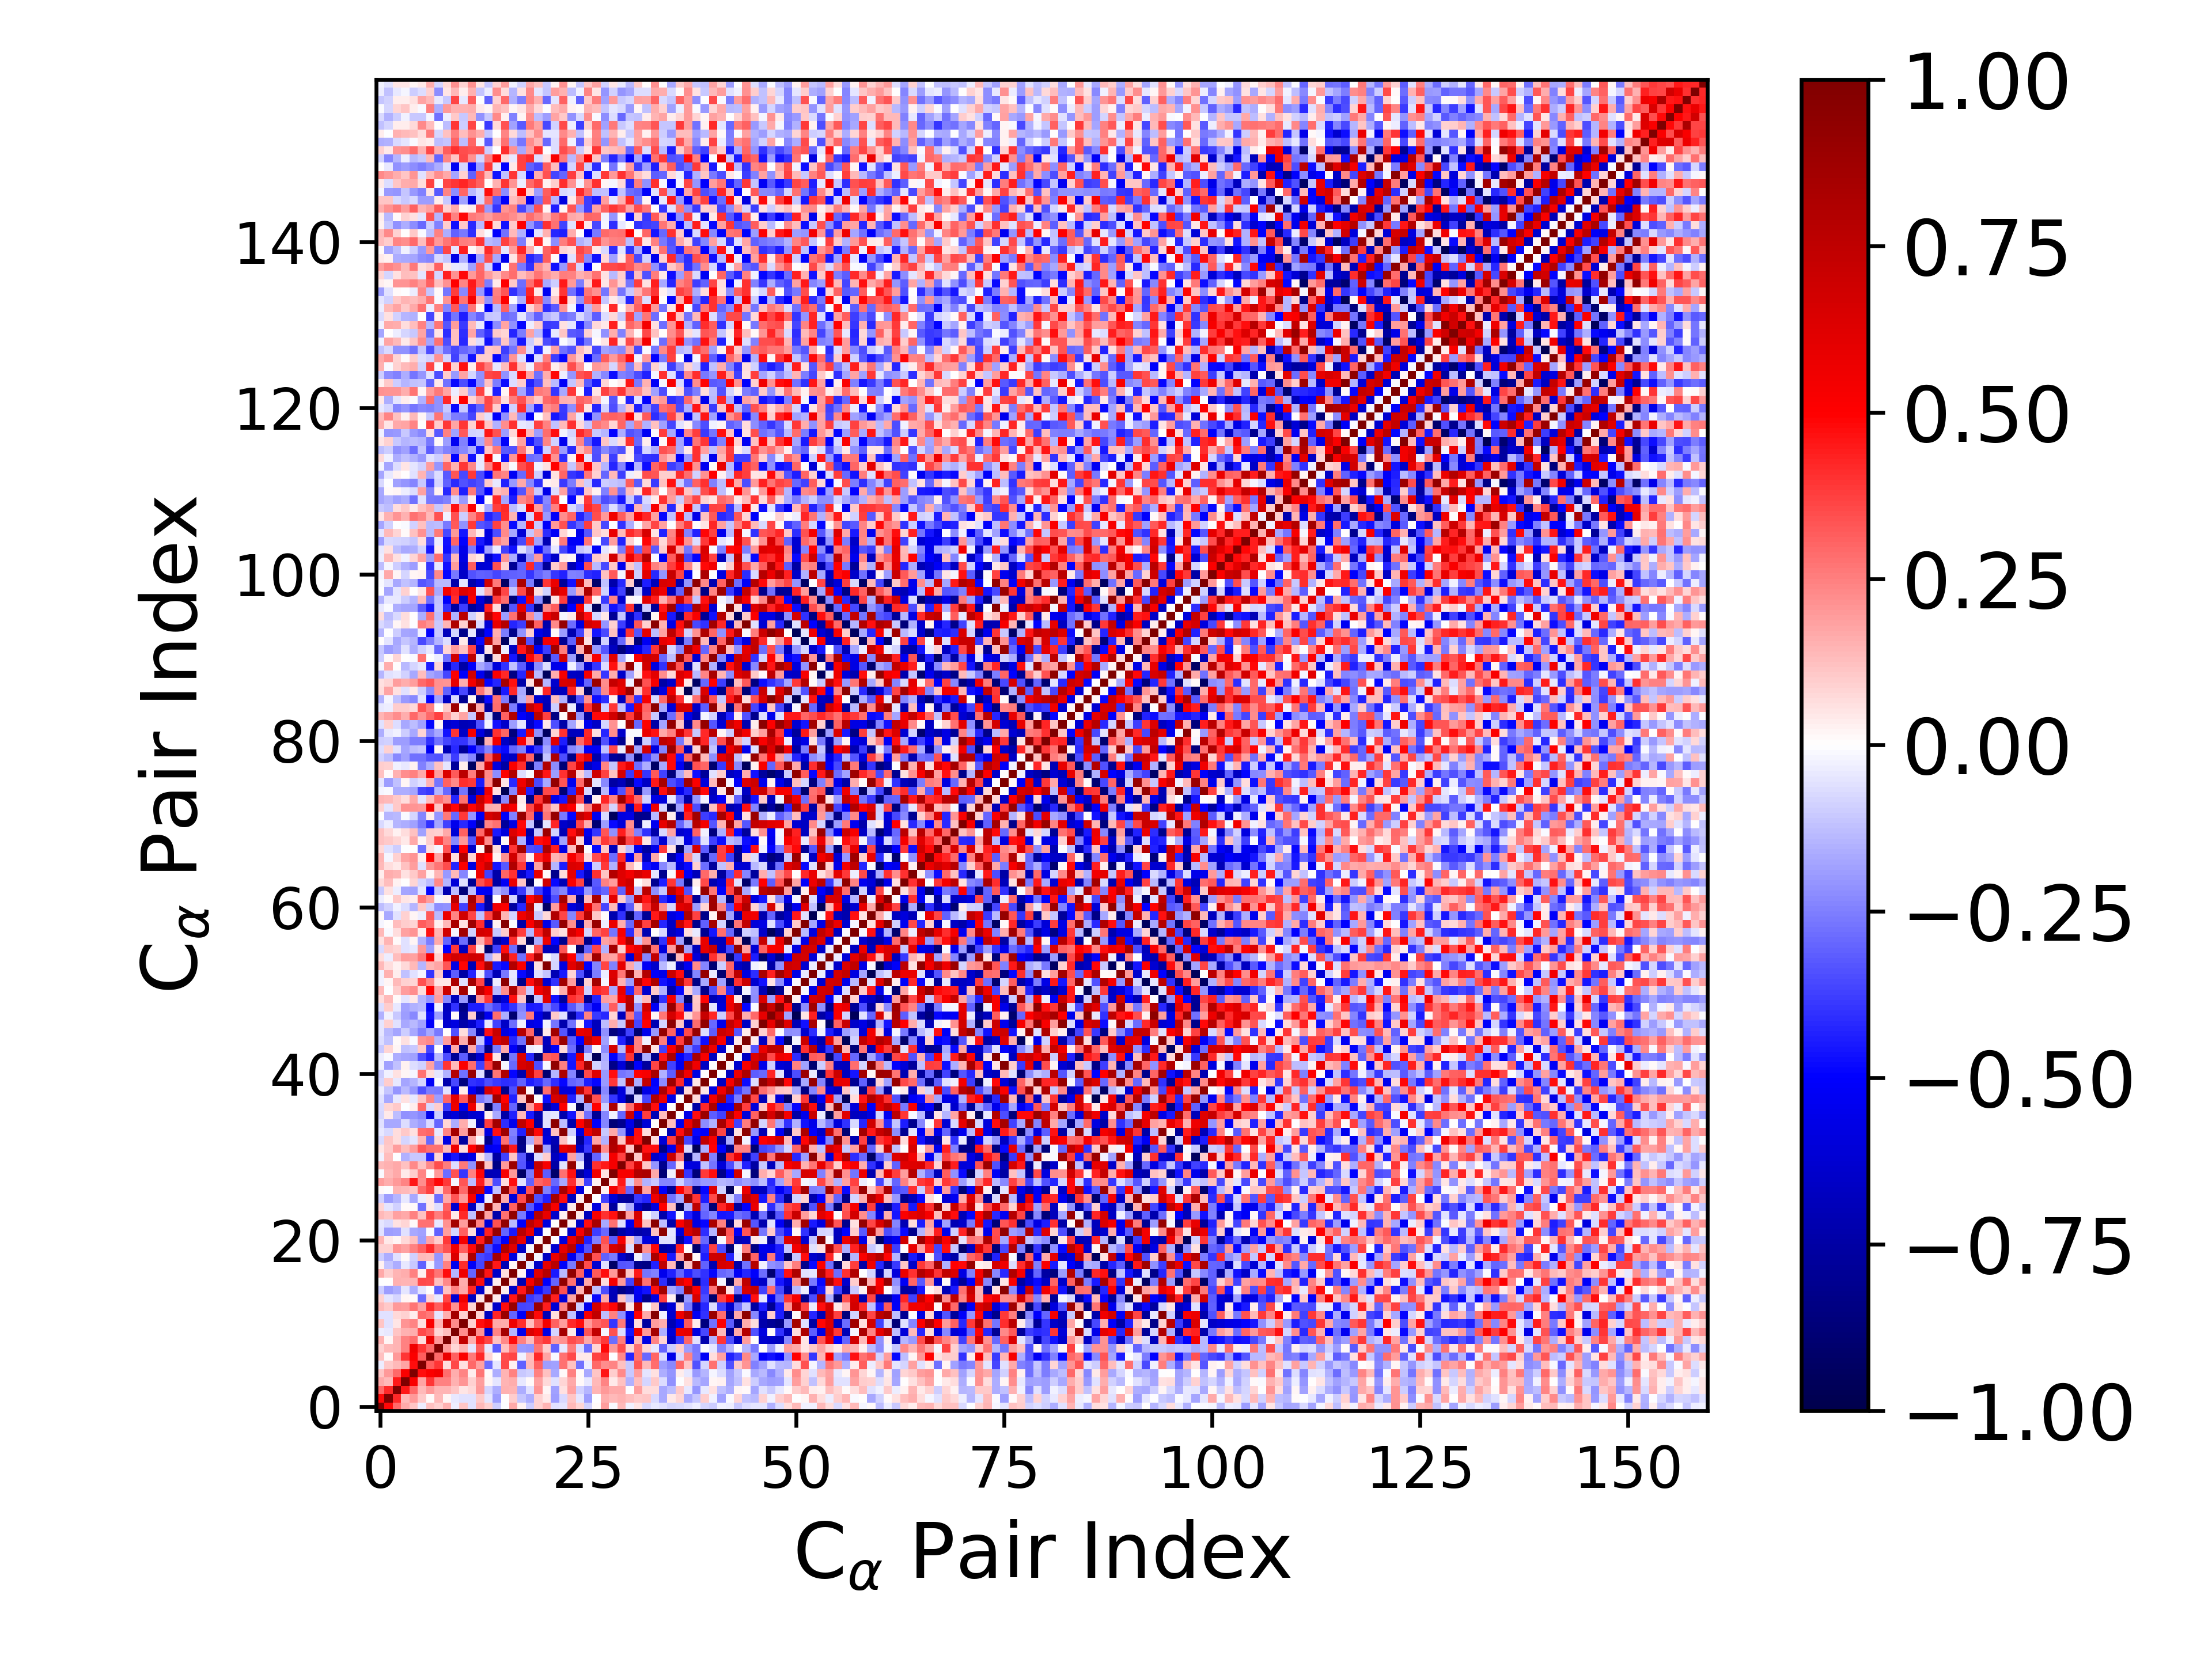

The table this chart was drawn from, first rows:
1.000000000000000000e+00, 4.839313185404583995e-01, 2.899059890375153548e-01, 1.670570285885185358e-01, 1.141930603278402678e-01, -3.293820458202952745e-02, 1.231072146503909559e-01, 8.616270470862971709e-02, 1.539164245879740822e-01, -3.484538018798356840e-02, 1.160417176398876871e-01, -5.519107203043575188e-02, 1.397450175537424122e-01, 9.301574630725316373e-02, -9.695848122680122971e-02, -1.939959412700833791e-03, 1.672215331941457328e-01, 2.542659760208352757e-02, -9.823304320486356267e-02, 8.781359545543064582e-02, 1.442071127975355360e-01, -5.550309558289787115e-02, -4.868586205642453507e-02, 1.363389279229835216e-01
4.839313185404583995e-01, 1.000000000000000000e+00, 4.189926050236258970e-01, 1.395760252639517696e-01, 1.995541426362432702e-01, 1.086299032768975326e-01, 1.023892257450511808e-02, 1.398261587778823201e-01, 2.297891214291810508e-02, -4.256448703589871957e-02, -6.105779791311556626e-02, -6.052844289461777744e-02, 1.079020719893378916e-01, -4.768630919946234559e-02, -1.933243006908530459e-01, 7.623514348741426867e-03, 9.967419598430640737e-02, -1.152917962345332420e-01, -1.567547728968566589e-01, 9.202287511740377124e-02, 4.252044462492755861e-02, -1.887481565439393660e-01, -7.232386512423369385e-02, 1.134346610966306540e-01
2.899059890375153548e-01, 4.189926050236258970e-01, 1.000000000000000000e+00, 4.486034433531712051e-01, 2.941614312953859667e-01, 1.333791740461727493e-01, 2.021312440936641475e-01, 1.471608021733983307e-01, 1.407207875788419604e-01, 1.097633856553143772e-01, 5.430418762188797543e-02, 7.101258369645759017e-02, 1.987974201833684618e-01, -7.956234223681124540e-02, -1.568814860852216775e-01, 1.485686592710534493e-01, 1.470755854734872581e-01, -1.590553246681953303e-01, -6.195227124613152114e-02, 2.079702609525581614e-01, 2.315367534657409437e-02, -1.834480784258300523e-01, 5.822407375073741093e-02, 1.851575787956286356e-01
1.670570285885185358e-01, 1.395760252639517696e-01, 4.486034433531712051e-01, 1.000000000000000000e+00, 5.171154826213801847e-01, 1.725116081257224154e-01, 3.910481237429517809e-01, 2.493848259835183823e-01, 2.433927354127537745e-01, 1.544347237987699351e-01, 2.038470429983754439e-01, 9.259150082036896046e-02, 1.923513075394803484e-01, 1.591544076060773596e-02, -4.725358924697624363e-02, 1.445902933021287473e-01, 1.632694152084436801e-01, -4.598531375267422144e-02, 1.282218701961728748e-02, 1.834260154913734675e-01, 7.576821425806921917e-02, -5.509762536602855892e-02, 7.813551591399618690e-02, 1.713042393997596113e-01
1.141930603278402678e-01, 1.995541426362432702e-01, 2.941614312953859667e-01, 5.171154826213801847e-01, 1.000000000000000000e+00, 4.691128056435158178e-01, 5.151003617837310866e-01, 5.505046439659102564e-01, 2.861696855790127891e-01, 1.637930672554355760e-01, 2.399705378174246395e-01, 3.781488358774189734e-02, 2.716523099697780164e-01, 1.027530379405628726e-02, -1.626127503190976376e-01, 1.454563231640485788e-01, 2.429441755883485488e-01, -1.018792170115517676e-01, -9.002418160241254519e-02, 2.437351566373537892e-01, 1.229609809371272205e-01, -1.653320260363263516e-01, 1.304457478837992186e-02, 2.472476543407329808e-01
-3.293820458202952745e-02, 1.086299032768975326e-01, 1.333791740461727493e-01, 1.725116081257224154e-01, 4.691128056435158178e-01, 1.000000000000000000e+00, 3.173334005966744753e-01, 3.918617937278617847e-01, 6.997651116744688093e-02, 3.522668459829542686e-01, 5.572891023863738719e-02, 2.947633702241300724e-01, 1.842745361549518457e-01, -2.814533444817758356e-01, -5.134970115631928844e-02, 3.570391077733140461e-01, 2.975883170447104695e-02, -3.115994240737845478e-01, 1.354886313694159961e-01, 3.081059016192697619e-01, -1.918305536269134248e-01, -1.833319550594578184e-01, 2.762823485937025980e-01, 1.172748483077688392e-01
1.231072146503909559e-01, 1.023892257450511808e-02, 2.021312440936641475e-01, 3.910481237429517809e-01, 5.151003617837310866e-01, 3.173334005966744753e-01, 1.000000000000000000e+00, 2.955938310180090678e-01, 5.707243617341203334e-01, 3.122328269782830290e-01, 5.103047198839647525e-01, 2.604156499905422861e-01, 4.212194571758846040e-01, 8.322184327079691635e-02, 5.100790518336523888e-03, 3.514644096025794640e-01, 3.621575535085447828e-01, -2.698070871901378162e-02, 1.265775846840015151e-01, 4.150692562850351597e-01, 1.770750909824237440e-01, -1.280953923256687027e-02, 2.796164076823555167e-01, 3.526564555216411545e-01
8.616270470862971709e-02, 1.398261587778823201e-01, 1.471608021733983307e-01, 2.493848259835183823e-01, 5.505046439659102564e-01, 3.918617937278617847e-01, 2.955938310180090678e-01, 1.000000000000000000e+00, 1.964190997005332839e-01, 8.537611895340853352e-02, 1.418036576059752418e-01, -5.044442543734339174e-02, 3.137753388030188328e-01, -4.391552628204722225e-02, -3.141501575304125882e-01, 1.194429053538905161e-01, 2.684514062517799338e-01, -2.009068601658260678e-01, -2.099792906250936009e-01, 2.679095201594788866e-01, 1.000622616438876095e-01, -3.056221978874475997e-01, -4.027336750764812928e-02, 2.549511811406132145e-01
1.539164245879740822e-01, 2.297891214291810508e-02, 1.407207875788419604e-01, 2.433927354127537745e-01, 2.861696855790127891e-01, 6.997651116744688093e-02, 5.707243617341203334e-01, 1.964190997005332839e-01, 1.000000000000000000e+00, 1.326036328558798105e-01, 7.362148716459496756e-01, 1.610730716051703426e-01, 4.334476850110550172e-01, 3.660016687281961723e-01, 1.185521422410876213e-01, 2.284408669196496544e-01, 4.715335629155795183e-01, 2.487514354832534025e-01, 1.336856494375065207e-01, 3.404849507047091328e-01, 3.847548014871974842e-01, 1.941799585388224447e-01, 2.182448894493463076e-01, 3.511084726356548669e-01
-3.484538018798356840e-02, -4.256448703589871957e-02, 1.097633856553143772e-01, 1.544347237987699351e-01, 1.637930672554355760e-01, 3.522668459829542686e-01, 3.122328269782830290e-01, 8.537611895340853352e-02, 1.326036328558798105e-01, 1.000000000000000000e+00, 2.223358074499130754e-01, 8.505658686588297712e-01, 2.135769792683002988e-01, -6.186301764024885186e-01, 2.381679824497252851e-01, 8.441625393132794475e-01, -1.479984459036860767e-01, -5.481262857141259159e-01, 6.388224496497472149e-01, 5.459797871636473676e-01, -5.725715443641310465e-01, -8.325937071807791579e-02, 8.458555993381583482e-01, 3.962312172277825811e-02
1.160417176398876871e-01, -6.105779791311556626e-02, 5.430418762188797543e-02, 2.038470429983754439e-01, 2.399705378174246395e-01, 5.572891023863738719e-02, 5.103047198839647525e-01, 1.418036576059752418e-01, 7.362148716459496756e-01, 2.223358074499130754e-01, 1.000000000000000000e+00, 8.603337680137360111e-02, 4.698939203060770176e-01, 5.500444032881843803e-01, 1.657353804168243960e-01, 1.619820525534148292e-01, 5.567967572573376822e-01, 4.100301391253088901e-01, 1.270862825191343692e-01, 3.174505570443181823e-01, 5.329975270431439593e-01, 3.048609484844906903e-01, 1.937283838228120725e-01, 4.176334974268045008e-01
-5.519107203043575188e-02, -6.052844289461777744e-02, 7.101258369645759017e-02, 9.259150082036896046e-02, 3.781488358774189734e-02, 2.947633702241300724e-01, 2.604156499905422861e-01, -5.044442543734339174e-02, 1.610730716051703426e-01, 8.505658686588297712e-01, 8.603337680137360111e-02, 1.000000000000000000e+00, 8.538143570005746197e-02, -6.775281887627323529e-01, 4.279015939421535464e-01, 8.952379502650633647e-01, -2.992561867660575858e-01, -5.162231225775789634e-01, 8.273530056140315780e-01, 4.785521424898926957e-01, -7.026351266799607531e-01, 6.309310163825691820e-02, 9.529128118242431444e-01, -1.233866064815184321e-01
1.397450175537424122e-01, 1.079020719893378916e-01, 1.987974201833684618e-01, 1.923513075394803484e-01, 2.716523099697780164e-01, 1.842745361549518457e-01, 4.212194571758846040e-01, 3.137753388030188328e-01, 4.334476850110550172e-01, 2.135769792683002988e-01, 4.698939203060770176e-01, 8.538143570005746197e-02, 1.000000000000000000e+00, 5.192333560575870116e-02, -6.427089174054265719e-01, 4.745688882492956062e-01, 8.932127923220258836e-01, -3.597040804105875456e-01, -3.532500376556134136e-01, 8.878889171433369532e-01, 4.419068382652644456e-01, -6.136682952504038946e-01, 2.394720146921547888e-01, 9.437547086579251010e-01
9.301574630725316373e-02, -4.768630919946234559e-02, -7.956234223681124540e-02, 1.591544076060773596e-02, 1.027530379405628726e-02, -2.814533444817758356e-01, 8.322184327079691635e-02, -4.391552628204722225e-02, 3.660016687281961723e-01, -6.186301764024885186e-01, 5.500444032881843803e-01, -6.775281887627323529e-01, 5.192333560575870116e-02, 1.000000000000000000e+00, 3.926977536832067239e-02, -6.720769078350452563e-01, 4.561816372500425709e-01, 8.839052459398588635e-01, -3.863041669693445535e-01, -3.467049729859683072e-01, 8.782731625203696879e-01, 4.336256780875241690e-01, -6.018002529035402226e-01, 1.762005605639198613e-01
-9.695848122680122971e-02, -1.933243006908530459e-01, -1.568814860852216775e-01, -4.725358924697624363e-02, -1.626127503190976376e-01, -5.134970115631928844e-02, 5.100790518336523888e-03, -3.141501575304125882e-01, 1.185521422410876213e-01, 2.381679824497252851e-01, 1.657353804168243960e-01, 4.279015939421535464e-01, -6.427089174054265719e-01, 3.926977536832067239e-02, 1.000000000000000000e+00, 3.469522307136338468e-02, -6.508220508415522021e-01, 4.479984382776442953e-01, 8.453710906061493446e-01, -4.689338890942517657e-01, -3.830064997088481471e-01, 8.991816142930070255e-01, 3.360134486234486184e-01, -7.267467553793456325e-01
-1.939959412700833791e-03, 7.623514348741426867e-03, 1.485686592710534493e-01, 1.445902933021287473e-01, 1.454563231640485788e-01, 3.570391077733140461e-01, 3.514644096025794640e-01, 1.194429053538905161e-01, 2.284408669196496544e-01, 8.441625393132794475e-01, 1.619820525534148292e-01, 8.952379502650633647e-01, 4.745688882492956062e-01, -6.720769078350452563e-01, 3.469522307136338468e-02, 1.000000000000000000e+00, 6.869188185443107775e-02, -7.089463895316017172e-01, 5.369595494140216863e-01, 8.008410670921241037e-01, -5.037956780018549852e-01, -3.004636885578793604e-01, 9.241178798272361439e-01, 2.766788301318112708e-01
1.672215331941457328e-01, 9.967419598430640737e-02, 1.470755854734872581e-01, 1.632694152084436801e-01, 2.429441755883485488e-01, 2.975883170447104695e-02, 3.621575535085447828e-01, 2.684514062517799338e-01, 4.715335629155795183e-01, -1.479984459036860767e-01, 5.567967572573376822e-01, -2.992561867660575858e-01, 8.932127923220258836e-01, 4.561816372500425709e-01, -6.508220508415522021e-01, 6.869188185443107775e-02, 1.000000000000000000e+00, 2.196193432648200702e-02, -5.897522991951709148e-01, 6.161854118879138698e-01, 7.843602927378240386e-01, -4.468541328752535513e-01, -1.355177712397122591e-01, 9.293816152308989054e-01
2.542659760208352757e-02, -1.152917962345332420e-01, -1.590553246681953303e-01, -4.598531375267422144e-02, -1.018792170115517676e-01, -3.115994240737845478e-01, -2.698070871901378162e-02, -2.009068601658260678e-01, 2.487514354832534025e-01, -5.481262857141259159e-01, 4.100301391253088901e-01, -5.162231225775789634e-01, -3.597040804105875456e-01, 8.839052459398588635e-01, 4.479984382776442953e-01, -7.089463895316017172e-01, 2.196193432648200702e-02, 1.000000000000000000e+00, -4.228793879520476029e-02, -6.510631852171026024e-01, 5.813970491226926329e-01, 7.725448000016287287e-01, -5.132012416274838174e-01, -2.606716249343463132e-01
-9.823304320486356267e-02, -1.567547728968566589e-01, -6.195227124613152114e-02, 1.282218701961728748e-02, -9.002418160241254519e-02, 1.354886313694159961e-01, 1.265775846840015151e-01, -2.099792906250936009e-01, 1.336856494375065207e-01, 6.388224496497472149e-01, 1.270862825191343692e-01, 8.273530056140315780e-01, -3.532500376556134136e-01, -3.863041669693445535e-01, 8.453710906061493446e-01, 5.369595494140216863e-01, -5.897522991951709148e-01, -4.228793879520476029e-02, 1.000000000000000000e+00, -1.933418771465255856e-02, -6.651365051804479789e-01, 5.773498077896955794e-01, 7.560007940493369549e-01, -5.334503536523103051e-01
8.781359545543064582e-02, 9.202287511740377124e-02, 2.079702609525581614e-01, 1.834260154913734675e-01, 2.437351566373537892e-01, 3.081059016192697619e-01, 4.150692562850351597e-01, 2.679095201594788866e-01, 3.404849507047091328e-01, 5.459797871636473676e-01, 3.174505570443181823e-01, 4.785521424898926957e-01, 8.878889171433369532e-01, -3.467049729859683072e-01, -4.689338890942517657e-01, 8.008410670921241037e-01, 6.161854118879138698e-01, -6.510631852171026024e-01, -1.933418771465255856e-02, 1.000000000000000000e+00, 1.801269990826512291e-02, -6.304187986451873504e-01, 5.980939177262729611e-01, 7.749207000067613871e-01
1.442071127975355360e-01, 4.252044462492755861e-02, 2.315367534657409437e-02, 7.576821425806921917e-02, 1.229609809371272205e-01, -1.918305536269134248e-01, 1.770750909824237440e-01, 1.000622616438876095e-01, 3.847548014871974842e-01, -5.725715443641310465e-01, 5.329975270431439593e-01, -7.026351266799607531e-01, 4.419068382652644456e-01, 8.782731625203696879e-01, -3.830064997088481471e-01, -5.037956780018549852e-01, 7.843602927378240386e-01, 5.813970491226926329e-01, -6.651365051804479789e-01, 1.801269990826512291e-02, 1.000000000000000000e+00, -5.335050996231328370e-03, -5.873633120367579563e-01, 5.819297454431540118e-01
-5.550309558289787115e-02, -1.887481565439393660e-01, -1.834480784258300523e-01, -5.509762536602855892e-02, -1.653320260363263516e-01, -1.833319550594578184e-01, -1.280953923256687027e-02, -3.056221978874475997e-01, 1.941799585388224447e-01, -8.325937071807791579e-02, 3.048609484844906903e-01, 6.309310163825691820e-02, -6.136682952504038946e-01, 4.336256780875241690e-01, 8.991816142930070255e-01, -3.004636885578793604e-01, -4.468541328752535513e-01, 7.725448000016287287e-01, 5.773498077896955794e-01, -6.304187986451873504e-01, -5.335050996231328370e-03, 1.000000000000000000e+00, 4.668015578080633027e-03, -6.437155335050050997e-01
-4.868586205642453507e-02, -7.232386512423369385e-02, 5.822407375073741093e-02, 7.813551591399618690e-02, 1.304457478837992186e-02, 2.762823485937025980e-01, 2.796164076823555167e-01, -4.027336750764812928e-02, 2.182448894493463076e-01, 8.458555993381583482e-01, 1.937283838228120725e-01, 9.529128118242431444e-01, 2.394720146921547888e-01, -6.018002529035402226e-01, 3.360134486234486184e-01, 9.241178798272361439e-01, -1.355177712397122591e-01, -5.132012416274838174e-01, 7.560007940493369549e-01, 5.980939177262729611e-01, -5.873633120367579563e-01, 4.668015578080633027e-03, 1.000000000000000000e+00, 2.581255294845292980e-02
1.363389279229835216e-01, 1.134346610966306540e-01, 1.851575787956286356e-01, 1.713042393997596113e-01, 2.472476543407329808e-01, 1.172748483077688392e-01, 3.526564555216411545e-01, 2.549511811406132145e-01, 3.511084726356548669e-01, 3.962312172277825811e-02, 4.176334974268045008e-01, -1.233866064815184321e-01, 9.437547086579251010e-01, 1.762005605639198613e-01, -7.267467553793456325e-01, 2.766788301318112708e-01, 9.293816152308989054e-01, -2.606716249343463132e-01, -5.334503536523103051e-01, 7.749207000067613871e-01, 5.819297454431540118e-01, -6.437155335050050997e-01, 2.581255294845292980e-02, 1.000000000000000000e+00
7.879720909208191848e-02, -4.881060491176136135e-02, -8.985554669655829163e-02, 1.090852975684224006e-02, 1.145974953943673484e-02, -2.812456562484278999e-01, 4.460952491168652251e-02, -6.736253282977032464e-02, 3.079398913314336239e-01, -6.326689637801589106e-01, 4.688214424196548991e-01, -6.741443748425187676e-01, -1.001179919608055774e-01, 9.598439419239246373e-01, 1.415951087705540345e-01, -7.292314268479599404e-01, 3.083061479645931025e-01, 9.242315999164989471e-01, -3.219629026730340127e-01, -4.800427164884196740e-01, 8.010860724970000346e-01, 5.240374691819296160e-01, -6.513385413322333450e-01, 3.942127966972289871e-02
-8.862431035412522695e-02, -1.893231530590767930e-01, -1.461133501057316209e-01, -4.404182741386612060e-02, -1.669198944948185881e-01, -3.596705180676275371e-02, 4.378537448000806298e-02, -2.828445190452670288e-01, 1.684669656721068109e-01, 3.296156185510210612e-01, 1.994158030850495811e-01, 5.294127811849105303e-01, -5.395623836001722795e-01, -3.572925398139759762e-02, 9.550901451245362717e-01, 1.678501565316421751e-01, -6.003294212709257005e-01, 3.460601565475635022e-01, 8.882144205310809060e-01, -3.380159517638158251e-01, -4.314242008431719566e-01, 8.428310215528534988e-01, 4.739064453990503578e-01, -6.820445883833403666e-01
1.442975069647143595e-02, -5.277493435477690004e-04, 1.448484707669837335e-01, 1.366369127321129251e-01, 1.107881482863057043e-01, 2.918685929414044922e-01, 3.726104856220556205e-01, 8.321344103440170281e-02, 2.928265962630587915e-01, 7.389540494103846724e-01, 2.898414165296833711e-01, 7.372624387026260884e-01, 6.606898980288474776e-01, -4.824200897157985279e-01, -1.234461899542257379e-01, 9.216799505762603983e-01, 3.226957581854131840e-01, -6.276104004772627976e-01, 3.420064501159699732e-01, 8.930146634893597613e-01, -2.470081275161511991e-01, -3.813090405894671853e-01, 8.382071864069210454e-01, 5.200424508931886791e-01
1.910707786966741872e-01, 1.601420531778041667e-01, 2.013354378468077410e-01, 2.410859191342215324e-01, 4.573053581677914980e-01, 2.217258294503483274e-01, 3.912062056860424186e-01, 4.828607885730948346e-01, 3.870273640139559324e-01, -2.065530942931524325e-02, 3.294777670627245802e-01, -1.288367498916824505e-01, 4.392320484640787615e-01, 1.662348598070859385e-01, -3.491538892855936549e-01, 6.550670399285082879e-02, 4.724039299470197406e-01, -6.167163383438244162e-02, -3.087358827967100483e-01, 3.035399305395172220e-01, 3.379307436859850799e-01, -2.925847538747718413e-01, -1.698770993264475948e-01, 3.987980621242527279e-01
-9.456463372991394736e-03, 1.373444512440096243e-01, 1.664320594839766854e-01, 4.342793487526633300e-02, 9.950284121068138365e-02, 2.373025528785277227e-01, -1.959065928102557766e-03, 2.021108137318602116e-01, -2.830294159710647350e-01, 3.430156718971391627e-01, -3.975735780592670743e-01, 2.452272559052737777e-01, 4.886331491708355568e-01, -6.963288112054419887e-01, -6.877002043829152367e-01, 5.247937606856486470e-01, 1.995365373594254477e-01, -9.205109814075040919e-01, -2.644317241953979547e-01, 6.573057575136855846e-01, -3.146932050278674065e-01, -9.095968355100393365e-01, 2.811487311572070658e-01, 4.674987959037376073e-01
1.332848548427106317e-01, 1.529556308125081254e-01, 1.666481943182419045e-01, 1.221187263621205804e-01, 2.285930390878941343e-01, 1.219800837374646479e-01, 2.268640267497782914e-01, 3.442010177028212436e-01, 2.557797159405614806e-01, -6.713441591085610172e-02, 2.600236557036461615e-01, -2.137239720439684243e-01, 8.965207575099702897e-01, 1.157020762649471485e-01, -8.357125639009791440e-01, 2.024600360673700084e-01, 8.863835989076224164e-01, -3.334485493659258837e-01, -6.412132514352438806e-01, 7.208828130990723171e-01, 5.291470139693633667e-01, -7.430096411290032510e-01, -6.189509228844457950e-02, 9.145999142271253879e-01
-2.900801551513257706e-02, 1.321821223431369763e-01, -4.074265645859992749e-03, -1.532344182432557600e-01, -1.090202821724831489e-01, -1.044614052435671736e-01, -4.236530741119373111e-01, 7.983638237620181710e-02, -5.583166914396607838e-01, -4.598933263891570866e-01, -6.391742253303668297e-01, -5.693635374343953837e-01, 4.782191488647745403e-02, -1.398985017455125768e-01, -7.540572037613383349e-01, -3.749941266723198496e-01, 1.112705402716583913e-01, -3.263405092001903651e-01, -7.651993773754677264e-01, -6.729850065502059053e-02, 9.790159617391623603e-02, -6.743341593119285271e-01, -5.441325726615748870e-01, 1.871483050235481782e-01
5.144987310279415527e-02, 1.091439635368642858e-01, 1.889232585390203667e-01, 1.301160180926146381e-01, 1.946637024916196279e-01, 3.207450659845900720e-01, 2.766282947094576561e-01, 2.762352834530691914e-01, 1.343691974161578817e-01, 5.553472386961993967e-01, 6.781196318698451408e-02, 4.982970339161380546e-01, 7.693071430010847145e-01, -5.499413641736101699e-01, -5.186076486470427849e-01, 8.050006372330644755e-01, 4.453591291449173761e-01, -8.165505195216175016e-01, -2.535004355530653952e-02, 9.403905640157529389e-01, -1.811102812969219433e-01, -7.400739982524997540e-01, 5.905867095820228618e-01, 6.504224028436821348e-01
-7.465440778204748828e-02, 1.151599339619586576e-01, 6.782712641147030375e-02, -8.429220782740173834e-02, -4.930754571430776001e-02, 1.343122137485184830e-01, -2.903947100947788518e-01, 7.981592947306218044e-02, -5.778441107576172131e-01, 1.999600920092312051e-01, -7.610078776692245084e-01, 1.668645197597701524e-01, -1.207881885873810998e-02, -8.060854038971637658e-01, -4.664661978081592331e-01, 2.747706729754599841e-01, -2.701162697634308940e-01, -8.374697977631057055e-01, -1.594293253692166124e-01, 2.144205897524329441e-01, -5.888953086105277457e-01, -7.099590728830890152e-01, 1.194197563745039575e-01, -2.092532768526796788e-02
-4.119136279826957764e-02, -7.734185845294537509e-02, 6.461987050428588675e-02, 1.077298759644883114e-01, 5.760937275130873642e-02, 2.836945604884090200e-01, 3.033181257462872482e-01, -4.242244870473681900e-02, 2.417269339478373413e-01, 8.473563016389863423e-01, 1.937574480625781081e-01, 9.650304111837616494e-01, 1.150518439137550170e-01, -5.837532747592448779e-01, 4.619936342032034959e-01, 8.774030128327587885e-01, -2.440633324486702616e-01, -4.350945776583358682e-01, 8.356215159967669281e-01, 4.820260672593377760e-01, -6.272573216159540443e-01, 1.217202543294934325e-01, 9.484737311175136520e-01, -9.193214054055824647e-02
-5.911384517924635207e-02, -1.661279751658143455e-01, -1.684889375324587490e-01, -6.833726485096749959e-02, -1.625519105930402775e-01, -1.937521773864404884e-01, -7.452034970067560049e-02, -2.976437205374381501e-01, 8.363940550327531032e-02, -1.573222660833256126e-01, 1.564137255341154220e-01, -2.562212891870953649e-02, -7.347968650092956411e-01, 3.825778954887171235e-01, 8.587095585145251286e-01, -4.074745827163633871e-01, -5.515011772654453415e-01, 7.440412619188306875e-01, 5.000957290859601168e-01, -7.525470282662238830e-01, -5.955743867136854136e-02, 9.447165785569713314e-01, -1.256895736618518222e-01, -7.285581348772821597e-01
-7.884161147407441061e-02, 3.911929573782465391e-02, -1.257166750362697649e-01, -2.141058847659393360e-01, -2.076945184727794491e-01, -2.343250336631246822e-01, -5.586128360248588942e-01, -1.004420488137863221e-01, -6.533705705286768639e-01, -6.061558448795859588e-01, -7.084698538912350685e-01, -6.399177897592294162e-01, -6.166881786531133169e-01, 2.923704793631570070e-02, -1.714905393298480907e-01, -7.428430905249446825e-01, -4.314364787083963537e-01, 1.364645431986068747e-01, -4.496686543037770045e-01, -7.226308024698727683e-01, -6.143009086755735204e-02, -5.256503939528226615e-02, -7.320471098188893189e-01, -4.600648827923513040e-01
-7.272677139309291494e-02, 8.098127404948705921e-02, 1.082745568034348405e-01, -6.052281055197570757e-04, 3.396488775885826011e-02, 2.900540996447569242e-01, -7.331989332811954252e-02, 9.688310282575018917e-02, -3.793550492700337173e-01, 5.678541000727709287e-01, -5.403242624462381016e-01, 5.586323658322689401e-01, 7.997157888037258189e-02, -9.542164257677033801e-01, -2.440361122939946337e-01, 6.340308644083142431e-01, -3.045399827064155240e-01, -9.404932550924838264e-01, 1.936134470096110838e-01, 4.297917085292988215e-01, -7.640322243589323659e-01, -6.043348531083284625e-01, 5.091949658479518748e-01, -1.508445826170946684e-02
-6.168623024542776306e-02, -1.641996809471294727e-01, -4.559742265986412024e-02, 5.792902390467514345e-02, -3.957370573456590879e-02, 1.145820018349299474e-01, 2.391479961875724591e-01, -1.950635224414271618e-01, 3.006410733930927059e-01, 5.893724285598619383e-01, 3.248590292051700690e-01, 7.681066638138369651e-01, -2.596382572966723923e-01, -1.956768193124452937e-01, 8.616965298875420842e-01, 4.949949325663189903e-01, -4.370732292620748694e-01, 1.094542964428317500e-01, 9.597622174619990787e-01, 5.799146758667581697e-03, -4.747019886711928982e-01, 6.549388746920814519e-01, 7.129994079422165010e-01, -4.298682281786763149e-01
-3.777703993129703786e-02, -1.153493472701257877e-01, -2.032127001871431304e-01, -1.330010506193375630e-01, -2.015384634652380991e-01, -3.416138274734412117e-01, -2.544092624947876802e-01, -2.616241936016466263e-01, -5.688036445254761320e-02, -5.921081745628251625e-01, 3.636916521121461021e-02, -5.239239844693965864e-01, -6.969789160821640017e-01, 6.552670274025783614e-01, 5.206432041082031947e-01, -8.132752727538240523e-01, -3.470351013616408964e-01, 8.950559656953304133e-01, 1.253566107363224442e-02, -9.038541413347170872e-01, 2.833575710435422002e-01, 7.803872247105729798e-01, -5.890687462656034601e-01, -5.881245747362232601e-01
-8.214615902707861350e-02, 9.802651785032143184e-02, -3.956403670597667677e-02, -1.780186554937654986e-01, -1.463808542949575631e-01, -8.586043268796325623e-02, -5.179631267754937207e-01, -9.741939914911916867e-03, -7.246220693118546885e-01, -3.545015047982889023e-01, -8.585594107821470367e-01, -4.059762522172550292e-01, -4.215530727352690965e-01, -3.493249918113514041e-01, -3.838702497980044370e-01, -4.117023008659733141e-01, -4.033055619048993012e-01, -3.064971150987742532e-01, -4.406644595097031214e-01, -3.993560481674002793e-01, -2.919463838549972712e-01, -4.083094061862723168e-01, -4.910652058482209981e-01, -3.010650557293842455e-01
-9.622063770642029501e-02, -2.944159507544840543e-02, 5.730243743422979569e-02, 2.024172086679669122e-02, -1.888045105567280960e-02, 2.757157479101605135e-01, 6.444615066924529179e-02, -5.314776488739465787e-02, -1.505837992601030129e-01, 7.914692841934822809e-01, -2.750866707993079863e-01, 8.916971319391103767e-01, -6.779844483016761458e-02, -9.030395422513106674e-01, 2.684404086005350298e-01, 8.055897447826686486e-01, -4.869670723999613982e-01, -7.251074859300545850e-01, 6.905257815064065330e-01, 3.681894454967737929e-01, -8.942243095675993514e-01, -1.455111636706091505e-01, 8.244620431009701544e-01, -2.408673843438953466e-01
-2.438248276053793170e-02, -1.864194368240300881e-01, -1.201737059683425785e-01, 2.891564388502996380e-02, -6.525748279859917844e-02, -9.127152578444618081e-02, 1.811051918020674112e-01, -2.352039627838284908e-01, 3.977969715853592048e-01, 1.401977184640185170e-01, 5.095700031456655843e-01, 2.883033268784327419e-01, -3.745022074607219364e-01, 3.677663210591883836e-01, 8.969527201839636588e-01, -1.877940110554087230e-02, -2.913927157819703462e-01, 6.514637288015869832e-01, 6.970214888687072952e-01, -3.467576687393630896e-01, -1.150090925866237811e-02, 9.296272586410280203e-01, 2.492777390499762435e-01, -4.563877651883677666e-01
-3.268847967775059121e-02, -1.170530950153825418e-02, -1.613170556967703229e-01, -1.741050509760505016e-01, -1.822646751375751051e-01, -3.393203133682723416e-01, -4.318333233140325689e-01, -1.395908361713533163e-01, -3.447797825746306555e-01, -7.934369399219310948e-01, -3.187724437726555116e-01, -8.075591435952595987e-01, -6.282707783871261942e-01, 5.157806446871322503e-01, 5.198585628981756968e-02, -9.654571016057554855e-01, -2.693043040580305747e-01, 6.325790689978931791e-01, -4.269261063130309619e-01, -8.820981323983525524e-01, 3.083983587843152629e-01, 3.299626652827951645e-01, -8.736449915749742168e-01, -4.475687702782568667e-01
-1.062156664732064604e-01, 8.239294182396744715e-02, 2.174298315424839922e-02, -1.220836503066338452e-01, -1.065252736936403433e-01, 1.071581987905092515e-01, -3.633175095522905851e-01, 3.201228364751673282e-03, -6.599262802332096500e-01, 1.690262608140586931e-01, -8.466198216184297465e-01, 1.693619054438819937e-01, -2.800027531272327730e-01, -8.152676925595055968e-01, -2.609513243169349073e-01, 1.645575238678504693e-01, -5.161567443171967140e-01, -7.283669987205154683e-01, -3.213184216888829992e-02, -2.280028260262751891e-02, -7.108298789602459644e-01, -5.165985775092932775e-01, 7.674921956802904788e-02, -2.817150505425532470e-01
-7.002648973441985558e-02, -1.203521174202933502e-01, 8.584496795153257961e-03, 6.177180682303428511e-02, -1.474860592365153690e-02, 2.066883485610713223e-01, 2.292733256158859811e-01, -1.410985083365743631e-01, 1.909179759428578094e-01, 7.858348628124587343e-01, 1.639124979349941280e-01, 9.361413928510343707e-01, -1.103189532729441785e-01, -5.220574237797750428e-01, 6.554452143556168675e-01, 7.451564170313954572e-01, -4.276372802301366960e-01, -2.750755362539191728e-01, 9.385577768315429559e-01, 2.541683786213572716e-01, -6.790320542483718746e-01, 3.339108811439896463e-01, 8.852700935479198563e-01, -3.138062457180931242e-01
-5.272396361163410317e-02, -1.405921374581639016e-01, -1.763803119099870975e-01, -1.001614007367988973e-01, -1.693626451732042626e-01, -2.471519477476124549e-01, -1.662477892281626901e-01, -2.612505869426422489e-01, 2.828221549480728833e-03, -3.380555617952502589e-01, 6.378395333640490827e-02, -2.326821453554664687e-01, -7.517869536122356866e-01, 4.633293841909621458e-01, 7.150428580430745473e-01, -5.848343348172720946e-01, -5.057785625762067916e-01, 7.864462192660347517e-01, 2.972344055785904327e-01, -8.396457038372131532e-01, 4.596878230413134481e-02, 8.659596071974230425e-01, -3.345022171146401768e-01, -7.098378935265966527e-01
-5.020829344330831473e-02, 9.154469206787714530e-02, -6.054890763081969413e-02, -1.704357494182916488e-01, -1.371320345646831473e-01, -1.859449210417439269e-01, -5.095748640933105422e-01, 1.907437375789625871e-03, -6.315672736285783406e-01, -5.838912029731176956e-01, -7.329882007586761006e-01, -6.442376853062879993e-01, -4.398838370239913642e-01, -4.400195801833248904e-02, -3.746297714911827614e-01, -6.560671009496862327e-01, -2.873057756123216233e-01, -2.470736117305834950e-02, -5.786622985806642028e-01, -5.498558005247116132e-01, -2.598146599796589962e-02, -2.712937769983401193e-01, -7.202517516258465369e-01, -2.803121924115008490e-01
-1.511383998090938818e-01, -2.845699313768648708e-02, -1.088870251881187134e-01, -1.887111089234841665e-01, -2.303151529453311697e-01, -5.799542681409997763e-02, -4.678281863309868838e-01, -1.949129828698328293e-01, -6.516562003507969658e-01, 1.051068496384931390e-02, -7.900003358036873369e-01, 9.944758855174359868e-02, -7.951484554108729785e-01, -5.429703592333658957e-01, 2.872135904280201379e-01, -1.613842956906640091e-01, -8.937972552550743632e-01, -2.159292520484875633e-01, 2.602327879541149191e-01, -5.646308036540204078e-01, -7.391041744700043159e-01, 1.071610647584666648e-01, -5.866189823076144866e-02, -7.877556604734639034e-01
-6.649731827895971614e-02, 9.598194627568307213e-02, -4.537623342199068738e-02, -1.804447302580210744e-01, -1.541537365632176526e-01, -1.362413958732728303e-01, -5.195871063817303348e-01, -2.521006632365813821e-02, -6.795078388991192542e-01, -4.045793266778162645e-01, -8.297557436135593045e-01, -4.420662085065955593e-01, -4.381065035851350875e-01, -2.832030142241289683e-01, -3.572266103586598240e-01, -4.605273468369254775e-01, -3.912333702784924760e-01, -2.354567513574181703e-01, -4.458418154819465684e-01, -4.423976392258143209e-01, -2.468272350942693760e-01, -3.544783049073216286e-01, -5.282287760823222156e-01, -3.214606965398844052e-01
6.502601805450181072e-02, 1.387391723354016171e-01, 8.635939336478921577e-03, -4.952795353811657864e-02, 4.159888591298899208e-02, -1.411645053952070294e-01, -2.084566365101815921e-01, 1.908198802259856164e-01, -2.328602963106650159e-01, -6.843501470061355008e-01, -2.008353316123736576e-01, -8.484343529628011193e-01, 2.078080900671367137e-01, 3.934329624156847616e-01, -7.379391943942255061e-01, -6.099236020014567883e-01, 4.628790245917374091e-01, 1.141558105935063377e-01, -9.357790045785686628e-01, -1.118411400863026511e-01, 6.122056533491659902e-01, -4.675211947284496072e-01, -7.837108281511492303e-01, 3.996068339552490967e-01
1.374536023231845427e-01, -6.678402787597280746e-03, 9.433394935402307502e-02, 1.940055619501424855e-01, 2.190188068913650754e-01, 6.676319507781504348e-02, 4.969756786495413969e-01, 1.690907843819119960e-01, 7.004131746192190366e-01, 6.996203304965928349e-02, 8.477019992148084881e-01, 1.538171851902839400e-02, 7.386257873036410349e-01, 5.267446242233713161e-01, -1.342076433496792176e-01, 2.256287247863036638e-01, 8.150076113600822625e-01, 2.545602597171090498e-01, -1.019836320107130045e-01, 5.465074032594804398e-01, 6.680262017746806391e-01, 1.819390487379957469e-02, 1.628549631825392807e-01, 7.037349842479726503e-01
-2.958139542378073958e-02, 1.883105171920851362e-02, 1.336163557984630101e-01, 8.781333941593623404e-02, 8.194350767101354904e-02, 3.375363091284975803e-01, 2.332992896822863871e-01, 5.266911042071456550e-02, 4.760153010379032656e-02, 8.177225119595540326e-01, -5.480863742376792386e-02, 8.525841621128172898e-01, 3.646741658331242308e-01, -8.050394169210192130e-01, -3.603598578397083224e-02, 9.415305675353179415e-01, -5.839720204023850919e-02, -8.240920941669936939e-01, 4.747256352646302968e-01, 7.260047315006731283e-01, -6.298133977552921037e-01, -4.056954149144148536e-01, 8.649824282602540659e-01, 1.913331699102834849e-01
-2.962498029084538465e-02, 1.557674017329934435e-01, 3.389675947586876653e-02, -1.182178329746120526e-01, -5.492104147626789695e-02, -1.906235773695982502e-02, -3.963207923994551130e-01, 1.088245639071703241e-01, -6.275076811610504901e-01, -3.170558784025893084e-01, -7.529293594082138164e-01, -4.236692335284432676e-01, -3.744323090753215455e-02, -3.469667166797659741e-01, -6.994530531579025157e-01, -2.613450425087048279e-01, -4.965738353446056547e-02, -4.782445044948573365e-01, -6.472790561912550311e-01, -6.085958394430386609e-02, -1.129860345746230704e-01, -7.096261394236244024e-01, -4.464953595721967705e-01, 8.384165877425610314e-02
1.390368361779759365e-01, 6.294064303578539299e-02, 2.646410775590248357e-02, 7.741808481503192896e-02, 1.385818408898452925e-01, -1.416983329892566590e-01, 1.465134354770865344e-01, 1.730193381455693014e-01, 3.330901585222393324e-01, -5.737092807148335138e-01, 4.851839631877409853e-01, -7.078810047906912706e-01, 4.696261565716822739e-01, 8.257399294903042808e-01, -4.474323712628383021e-01, -4.821047090933265333e-01, 7.937278739818396378e-01, 5.114103101780238525e-01, -7.011047943381740755e-01, 5.511081770712080580e-02, 9.696101006572721559e-01, -8.199294538242050956e-02, -5.862221093021346974e-01, 6.042472270432236447e-01
6.395594044888280871e-02, -3.298165800468242509e-02, 1.276302298296267679e-01, 1.947981289275293459e-01, 1.867955420935528965e-01, 2.651058081928737709e-01, 5.289889573621248120e-01, 9.084440828657609768e-02, 5.781880020864402780e-01, 6.678936780217409330e-01, 6.327908650269271629e-01, 6.861561235700516237e-01, 6.671440129691996734e-01, -1.488062422662596584e-01, 8.385677889020849707e-02, 8.207749421776021626e-01, 4.309360567611805193e-01, -2.800579139555735009e-01, 4.285175847778021629e-01, 8.062001876773802200e-01, -1.471716115638589499e-02, -7.328175275659226662e-02, 7.868274968750408327e-01, 5.022080859469778558e-01
-7.604270580571850791e-02, 9.539727601536786283e-02, 8.525132832709897412e-02, -6.047019919194786264e-02, -4.187954217149126440e-02, 2.003219520030227740e-01, -1.928096306107331959e-01, 4.285497075281502477e-02, -4.943529493706512179e-01, 3.850191167545135018e-01, -6.788252695205403420e-01, 3.742570071124452502e-01, 4.354577373702778892e-02, -9.012957443685807313e-01, -3.674883244533879711e-01, 4.700330690282663038e-01, -2.849976983626570926e-01, -9.129205863711025160e-01, 1.670539515241859299e-02, 3.396866607642272662e-01, -6.881710983995009689e-01, -6.763253947520315723e-01, 3.355111291215567837e-01, -6.906510210429289698e-03
5.935229993880167948e-02, 1.473190634658389508e-01, 1.411367967354662349e-02, -5.937978028753713999e-02, 2.296260151076506134e-02, -1.491637875791858303e-01, -2.576756587155842326e-01, 1.712391503439298635e-01, -2.990682036521948861e-01, -7.010844734603658424e-01, -2.885451656119528696e-01, -8.628682492208761268e-01, 1.540566085316488476e-01, 3.406411442892343100e-01, -7.569294776200992114e-01, -6.367718975701720519e-01, 4.011447316222176429e-01, 7.689561028886474081e-02, -9.530829193951930733e-01, -1.563565279673666542e-01, 5.590329669692215564e-01, -4.964461452518191820e-01, -8.184928445436723266e-01, 3.515048422450914312e-01
1.394357398107332058e-01, -1.190118575498826277e-02, 6.880466851216168744e-02, 1.858278255879966812e-01, 2.100505550643278763e-01, 3.498442872556445371e-02, 4.672411297681525744e-01, 1.462767883106780298e-01, 6.785555311687823110e-01, -1.956459198709098457e-02, 8.639188372294431817e-01, -8.809063939084425809e-02, 6.716629198894411568e-01, 6.367986254194962781e-01, -1.024558098737861495e-01, 9.881545170115514642e-02, 8.038776254430449741e-01, 3.778185849068667612e-01, -1.431918822422498239e-01, 4.359570470544710252e-01, 7.436038430128047994e-01, 9.730830119476245599e-02, 5.489524057066750423e-02, 6.640711899222780934e-01
-2.212879378318366105e-02, 1.464259946897404326e-03, 1.263143648194205160e-01, 9.628226268818201872e-02, 7.884091001668573628e-02, 3.189560341267729804e-01, 2.766758832587832839e-01, 2.888951078160345576e-02, 1.377776278758636175e-01, 8.251150146243537709e-01, 5.738752475165556644e-02, 8.766194759059409147e-01, 4.088008405304855986e-01, -7.218859249856325322e-01, 2.367292676367503679e-02, 9.622900880307282412e-01, -2.057223609770232630e-04, -7.453256587539895950e-01, 5.224216796607082935e-01, 7.540869729224620732e-01, -5.649487995900009940e-01, -3.272735382008550298e-01, 9.089306152767482327e-01, 2.244831867255633884e-01
1.297076330695210063e-02, -1.678404848357241685e-01, -6.186764494306718626e-02, 8.623411952264231628e-02, 2.083833613607887283e-02, -3.171658336752063850e-02, 3.247970986760245204e-01, -1.355946207798717218e-01, 5.679649094697787337e-01, 2.421338475654697397e-01, 6.750367391839429132e-01, 3.662983453821766489e-01, -1.249791946300281842e-01, 3.648401797722123918e-01, 7.794618077411841206e-01, 1.450600530195096383e-01, -8.151701984693560110e-02, 5.556898200782902641e-01, 6.650873512586538139e-01, -1.059778341343507457e-01, 7.044756520789073606e-02, 8.022739408195275201e-01, 3.594325645884827725e-01, -2.370377212818246537e-01
-1.286969371515289395e-01, -8.768048301138998968e-02, -2.870876936843451757e-02, -6.892310542173722687e-02, -1.475238161360772904e-01, 1.076690168097412248e-01, -8.913453244056152025e-02, -2.191035288500553513e-01, -2.167891556576494183e-01, 5.940179294286251910e-01, -3.681599129391525116e-01, 7.621198116299179315e-01, -4.477948751750998047e-01, -7.493554684036545233e-01, 5.482927459929136660e-01, 5.148166854249862645e-01, -7.600050880408626419e-01, -4.214251576098178020e-01, 7.878565882509220852e-01, -3.949702080648534452e-02, -9.224548445602588354e-01, 1.935548060771480894e-01, 6.475787182635311945e-01, -5.972084987319966620e-01
... 99 more rows
